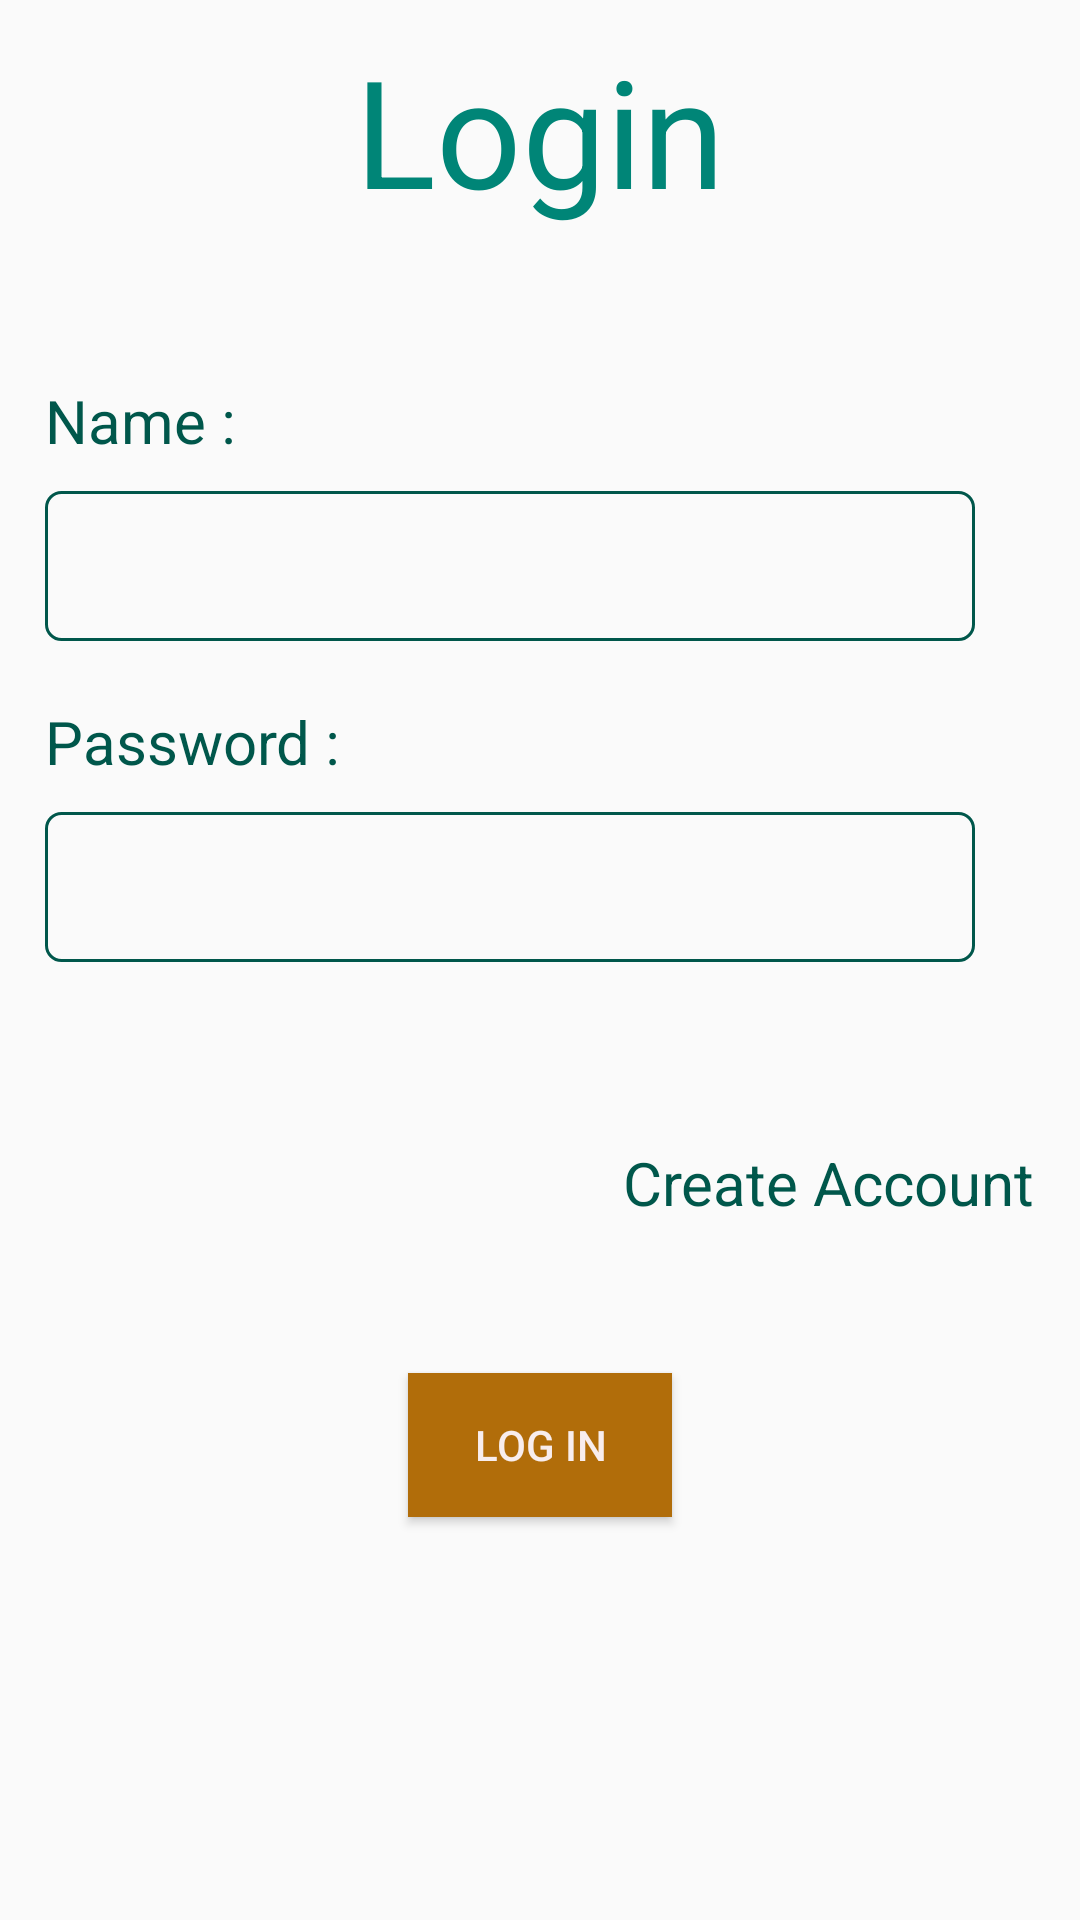

This screen was rendered from an Android layout file. Write that file and the resources it references.
<!-- AndroidManifest.xml: application theme AppTheme -->
<!-- res/layout/activity_login.xml -->
<?xml version="1.0" encoding="utf-8"?>
<LinearLayout xmlns:android="http://schemas.android.com/apk/res/android"
    xmlns:app="http://schemas.android.com/apk/res-auto"
    xmlns:tools="http://schemas.android.com/tools"
    android:layout_width="match_parent"
    android:layout_height="match_parent"
    tools:context=".Login"
    android:orientation="vertical"
    >

    <TextView
        android:layout_width="wrap_content"
        android:layout_height="wrap_content"
        android:text="Login"
        android:layout_gravity="center"
        android:textSize="50dp"
        android:layout_marginTop="10dp"
        android:textColor="@color/colorPrimary"
        android:layout_marginBottom="50dp"
        />
    <LinearLayout
        android:layout_width="match_parent"
        android:layout_height="match_parent"
        android:orientation="vertical"
        android:layout_marginLeft="15dp"
        android:layout_marginRight="15dp"
        >
    <TextView
        android:layout_width="wrap_content"
        android:layout_height="wrap_content"
        android:text="Name :"
        android:textSize="20dp"
        android:textColor="@color/colorPrimaryDark"
        android:layout_marginBottom="10dp"

        />
    <EditText
        android:id="@+id/loginame"
        android:layout_width="match_parent"
        android:layout_height="wrap_content"
        android:layout_marginRight="20dp"
        android:height="50dp"
        android:background="@drawable/borders"
        android:layout_marginBottom="20dp"
        android:paddingLeft="15dp"
        />
    <TextView
        android:layout_width="wrap_content"
        android:layout_height="wrap_content"
        android:text="Password :"
        android:textSize="20dp"
        android:textColor="@color/colorPrimaryDark"
        android:layout_marginBottom="10dp"


        />

        <EditText
            android:id="@+id/loginpassword"
            android:layout_width="match_parent"
            android:layout_height="50dp"
            android:layout_marginBottom="60dp"
            android:background="@drawable/borders"
            android:inputType="textPassword"
            android:layout_marginRight="20dp"
            android:paddingLeft="15dp"
            />
        <TextView
            android:id="@+id/create"
            android:layout_width="wrap_content"
            android:layout_height="wrap_content"
            android:text="Create Account"
            android:textSize="20dp"
            android:textColor="@color/colorPrimaryDark"
            android:layout_marginBottom="50dp"
            android:layout_gravity="right"


            />

        <Button
            android:id="@+id/login"
            android:layout_width="wrap_content"
            android:layout_height="wrap_content"
            android:text="Log in"
            android:textColor="@color/colorwhite"
            android:background="@color/orange"
            android:layout_gravity="center"



            />
</LinearLayout>
</LinearLayout>
<!-- resources referenced by this layout -->
<resources>
  <color name="colorPrimary">#008577</color>
  <color name="colorPrimaryDark">#00574B</color>
  <color name="colorwhite">#F8EDED</color>
  <color name="orange">#B16D0A</color>
  <!-- drawable borders (drawable) -->
  <?xml version="1.0" encoding="utf-8"?>
      <shape xmlns:android="http://schemas.android.com/apk/res/android" android:shape="rectangle">
          <stroke android:width="1dp"
              android:color="@color/colorPrimaryDark"
              />
          <corners
              android:radius="5dp"
              />
  
      </shape>
  <style name="AppTheme" parent="Theme.AppCompat.Light.DarkActionBar">
          
          <item name="colorPrimary">@color/colorPrimary</item>
          <item name="colorPrimaryDark">@color/colorPrimaryDark</item>
          <item name="colorAccent">@color/colorAccent</item>
  
      </style>
  <color name="colorAccent">#D81B60</color>
</resources>
